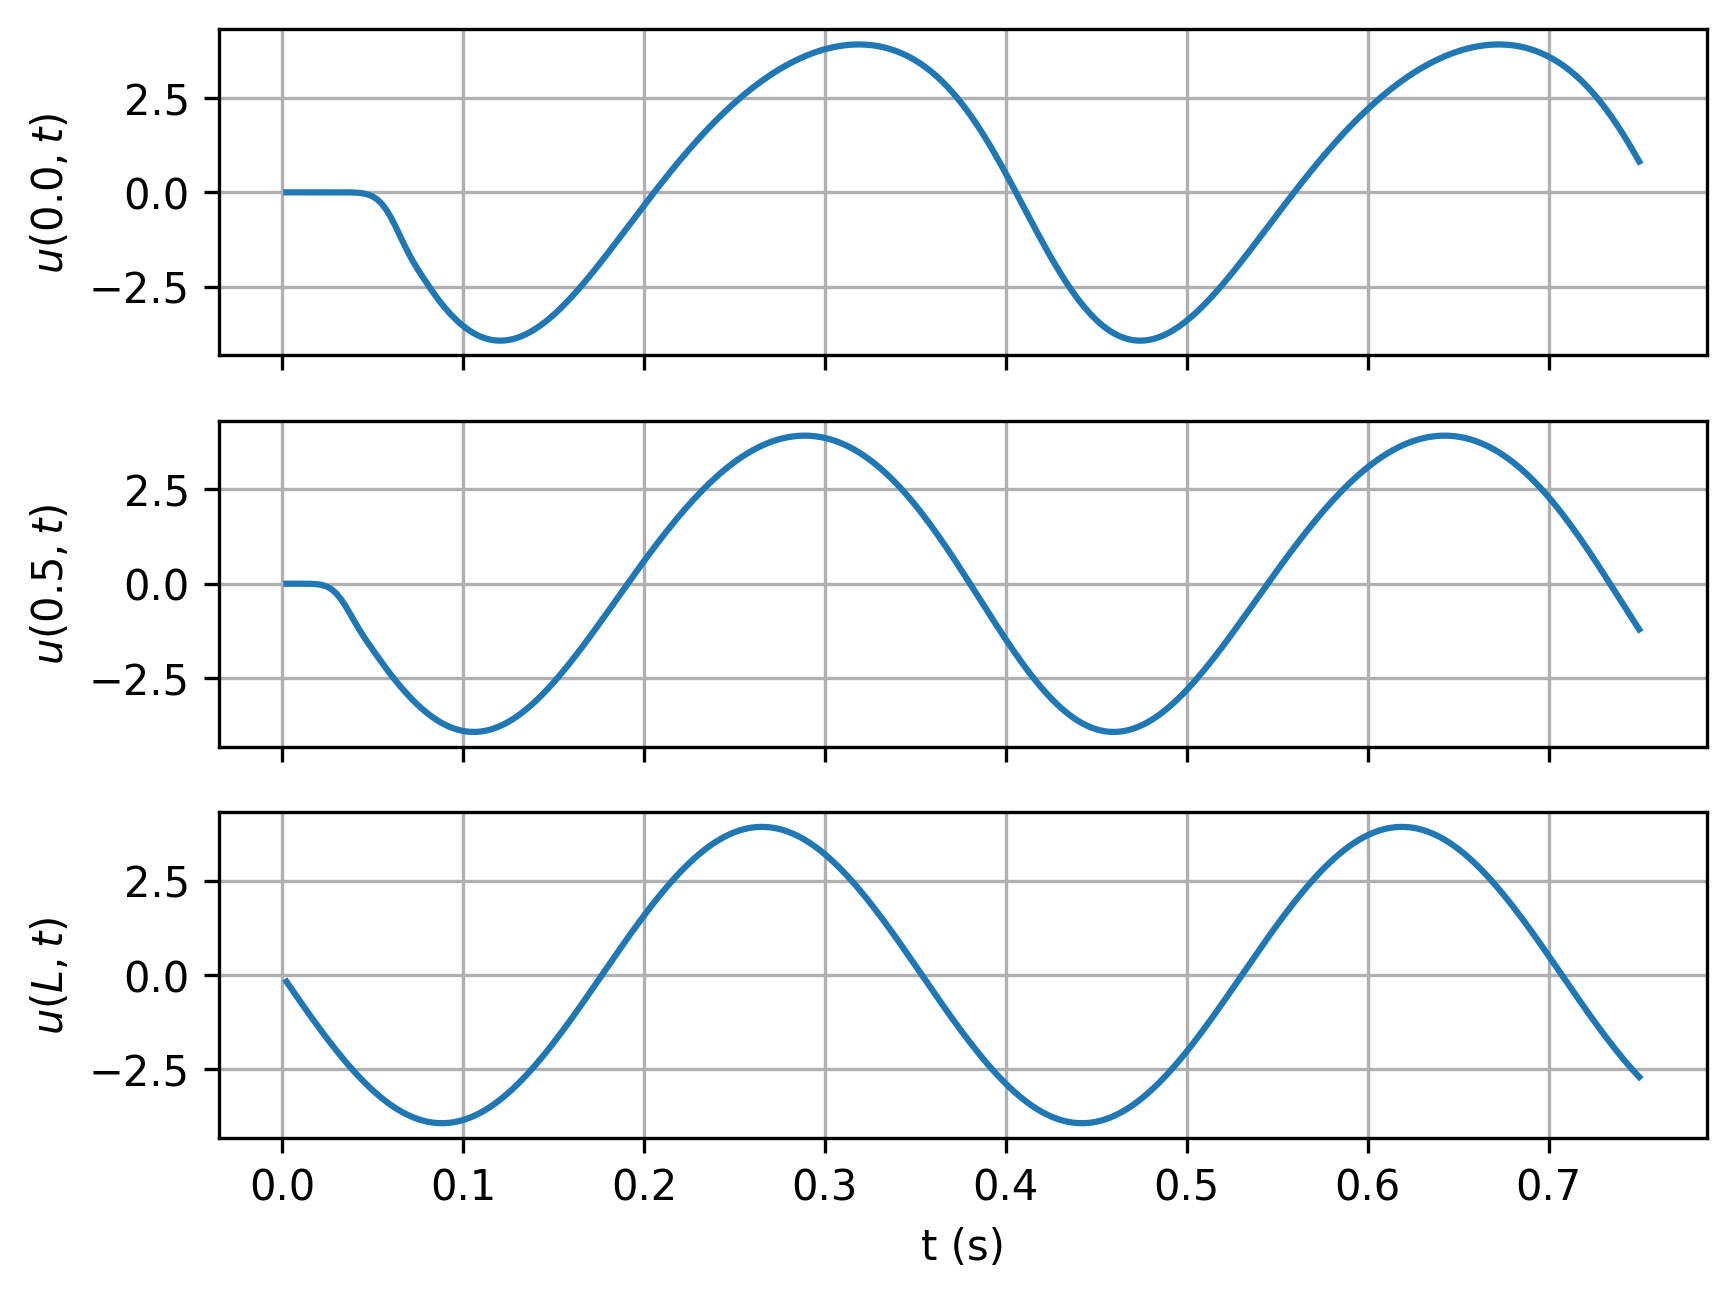

Data behind this chart, as committed beside it:
timesteps, 0.0, 0.5, L
0.0025, -1.1362751150666364e-06, -1.8569459431549074e-05, -0.1743
0.005, -1.077130022851222e-06, -1.6740305731994214e-05, -0.3482
0.0075, 3.1713792752555678e-06, -1.2771981851914199e-05, -0.5214
0.01, 1.539729205357345e-05, -9.935993047699443e-05, -0.6936
0.0125, 3.96817200508006e-05, -0.0005631, -0.8645
0.015, 8.014294568103784e-05, -0.002154, -1.034
0.0175, 0.0001407, -0.006567, -1.201
0.02, 0.0002249, -0.01711, -1.365
0.0225, 0.0003344, -0.03931, -1.527
0.025, 0.0004667, -0.08095, -1.686
0.0275, 0.0006073, -0.151, -1.842
0.03, 0.0007108, -0.2571, -1.994
0.0325, 0.0006595, -0.4021, -2.142
0.035, 0.0001785, -0.5816, -2.286
0.0375, -0.00132, -0.7836, -2.426
0.04, -0.004989, -0.9928, -2.56
0.0425, -0.01291, -1.196, -2.69
0.045, -0.02851, -1.386, -2.814
0.0475, -0.05695, -1.566, -2.933
0.05, -0.1052, -1.738, -3.046
0.0525, -0.1815, -1.907, -3.153
0.055, -0.2942, -2.074, -3.253
0.0575, -0.4487, -2.238, -3.348
0.06, -0.6454, -2.397, -3.435
0.0625, -0.8768, -2.549, -3.516
0.065, -1.128, -2.695, -3.59
0.0675, -1.38, -2.834, -3.657
0.07, -1.619, -2.967, -3.717
0.0725, -1.837, -3.091, -3.769
0.075, -2.035, -3.208, -3.814
0.0775, -2.222, -3.318, -3.851
0.08, -2.402, -3.418, -3.881
0.0825, -2.578, -3.51, -3.903
0.085, -2.747, -3.594, -3.917
0.0875, -2.907, -3.668, -3.924
0.09, -3.056, -3.733, -3.923
0.0925, -3.193, -3.789, -3.914
0.095, -3.318, -3.835, -3.898
0.0975, -3.432, -3.872, -3.874
0.1, -3.534, -3.9, -3.842
0.1025, -3.625, -3.918, -3.802
0.105, -3.704, -3.926, -3.755
0.1075, -3.771, -3.925, -3.701
0.11, -3.826, -3.915, -3.639
0.1125, -3.869, -3.895, -3.571
0.115, -3.901, -3.866, -3.495
0.1175, -3.92, -3.828, -3.412
0.12, -3.929, -3.781, -3.323
0.1225, -3.926, -3.726, -3.227
0.125, -3.912, -3.662, -3.124
0.1275, -3.888, -3.59, -3.016
0.13, -3.853, -3.511, -2.901
0.1325, -3.808, -3.423, -2.781
0.135, -3.754, -3.328, -2.655
0.1375, -3.691, -3.226, -2.524
0.14, -3.618, -3.117, -2.388
0.1425, -3.537, -3.002, -2.248
0.145, -3.449, -2.881, -2.103
0.1475, -3.352, -2.754, -1.953
0.15, -3.249, -2.622, -1.8
... 240 more rows
